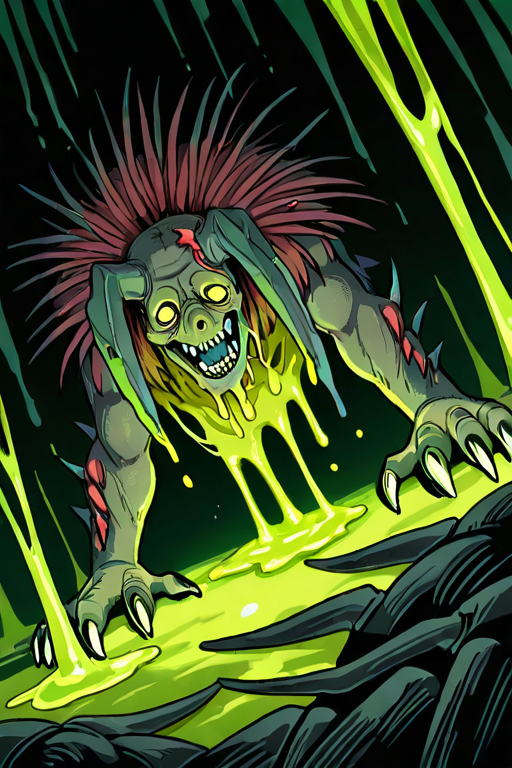
Generation parameters embedded in this image by AUTOMATIC1111 Stable Diffusion web UI or a fork of it (Forge, ...) (PNG 'parameters' text chunk):
hulking plague beast, swollen decayed body, dripping slime and blood, cracked horns, crawling insects, rusted chains and bells, vile green fog, jagged claws tearing corpses, terrifying aura of disease

Negative prompt: NSFW,blurry, low quality, lowres, cartoonish, cute, clean, poorly drawn, bad anatomy, watermark, text, logo, cropped, duplicate, flat lighting, shiny armor, healthy skin, elegant, beautiful

Steps: 20, Sampler: DPM++ 2M, Schedule type: Karras, CFG scale: 7, Seed: 3646291798, Size: 512x768, Model hash: bdb59bac77, Model: waiNSFWIllustrious_v140, Version: v1.10.1